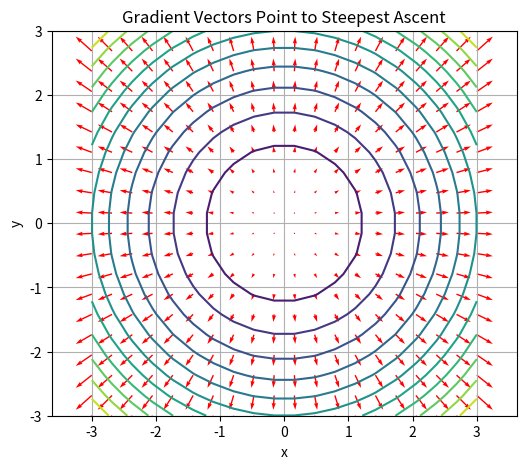

The script that saved this image:
import numpy as np
import matplotlib.pyplot as plt

# Define function and gradient
def f(x, y):
    return x**2 + y**2

def grad_f(x, y):
    return np.array([2*x, 2*y])

# Grid for plotting
x_vals = np.linspace(-3, 3, 20)
y_vals = np.linspace(-3, 3, 20)
X, Y = np.meshgrid(x_vals, y_vals)
Z = f(X, Y)

# Compute gradients
U, V = grad_f(X, Y)

plt.figure(figsize=(6,5))
plt.contour(X, Y, Z, levels=15, cmap='viridis')
plt.quiver(X, Y, U, V, color='red')  # Gradient arrows
plt.title("Gradient Vectors Point to Steepest Ascent")
plt.xlabel("x")
plt.ylabel("y")
plt.grid()
plt.axis("equal")
plt.show()